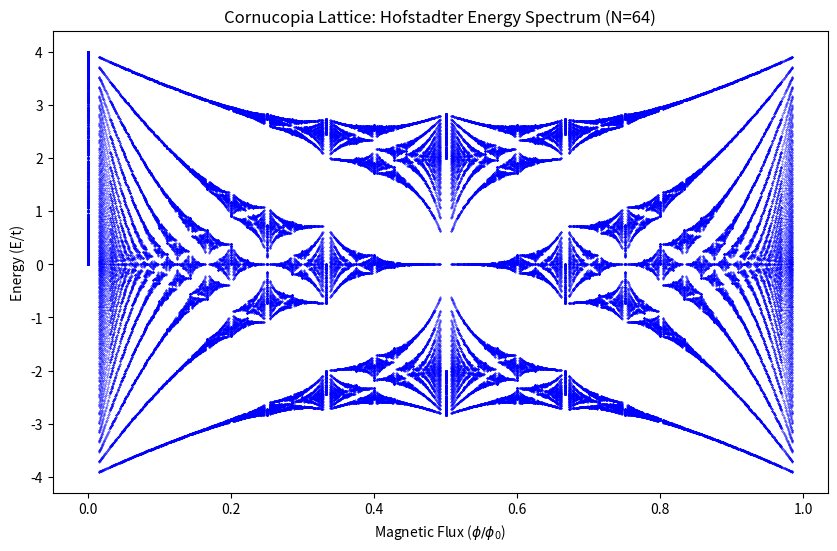

Reproduce this figure in Python.
import numpy as np
import matplotlib
matplotlib.use('Agg') # This tells matplotlib to save files instead of trying to open a window
import matplotlib.pyplot as plt

def generate_hofstadter(q_range=64):
    """
    Generates the Hofstadter Butterfly spectrum for a 64-state lattice.
    """
    energies = []
    fluxes = []
    
    for q in range(1, q_range + 1):
        for p in range(q):
            # Hofstadter model Hamiltonian
            # Using the tight-binding approximation for a magnetic lattice
            diag = 2 * np.cos(2 * np.pi * p / q * np.arange(q))
            off_diag = np.ones(q - 1)
            mat = np.diag(diag) + np.diag(off_diag, k=1) + np.diag(off_diag, k=-1)
            mat[0, q-1] = 1
            mat[q-1, 0] = 1
            
            e = np.linalg.eigvalsh(mat)
            energies.extend(e)
            fluxes.extend([p/q] * len(e))
            
    return fluxes, energies

fluxes, energies = generate_hofstadter()

plt.figure(figsize=(10, 6))
plt.scatter(fluxes, energies, s=0.1, color='blue')
plt.title("Cornucopia Lattice: Hofstadter Energy Spectrum (N=64)")
plt.xlabel("Magnetic Flux ($\phi / \phi_0$)")
plt.ylabel("Energy (E/t)")
plt.show()
